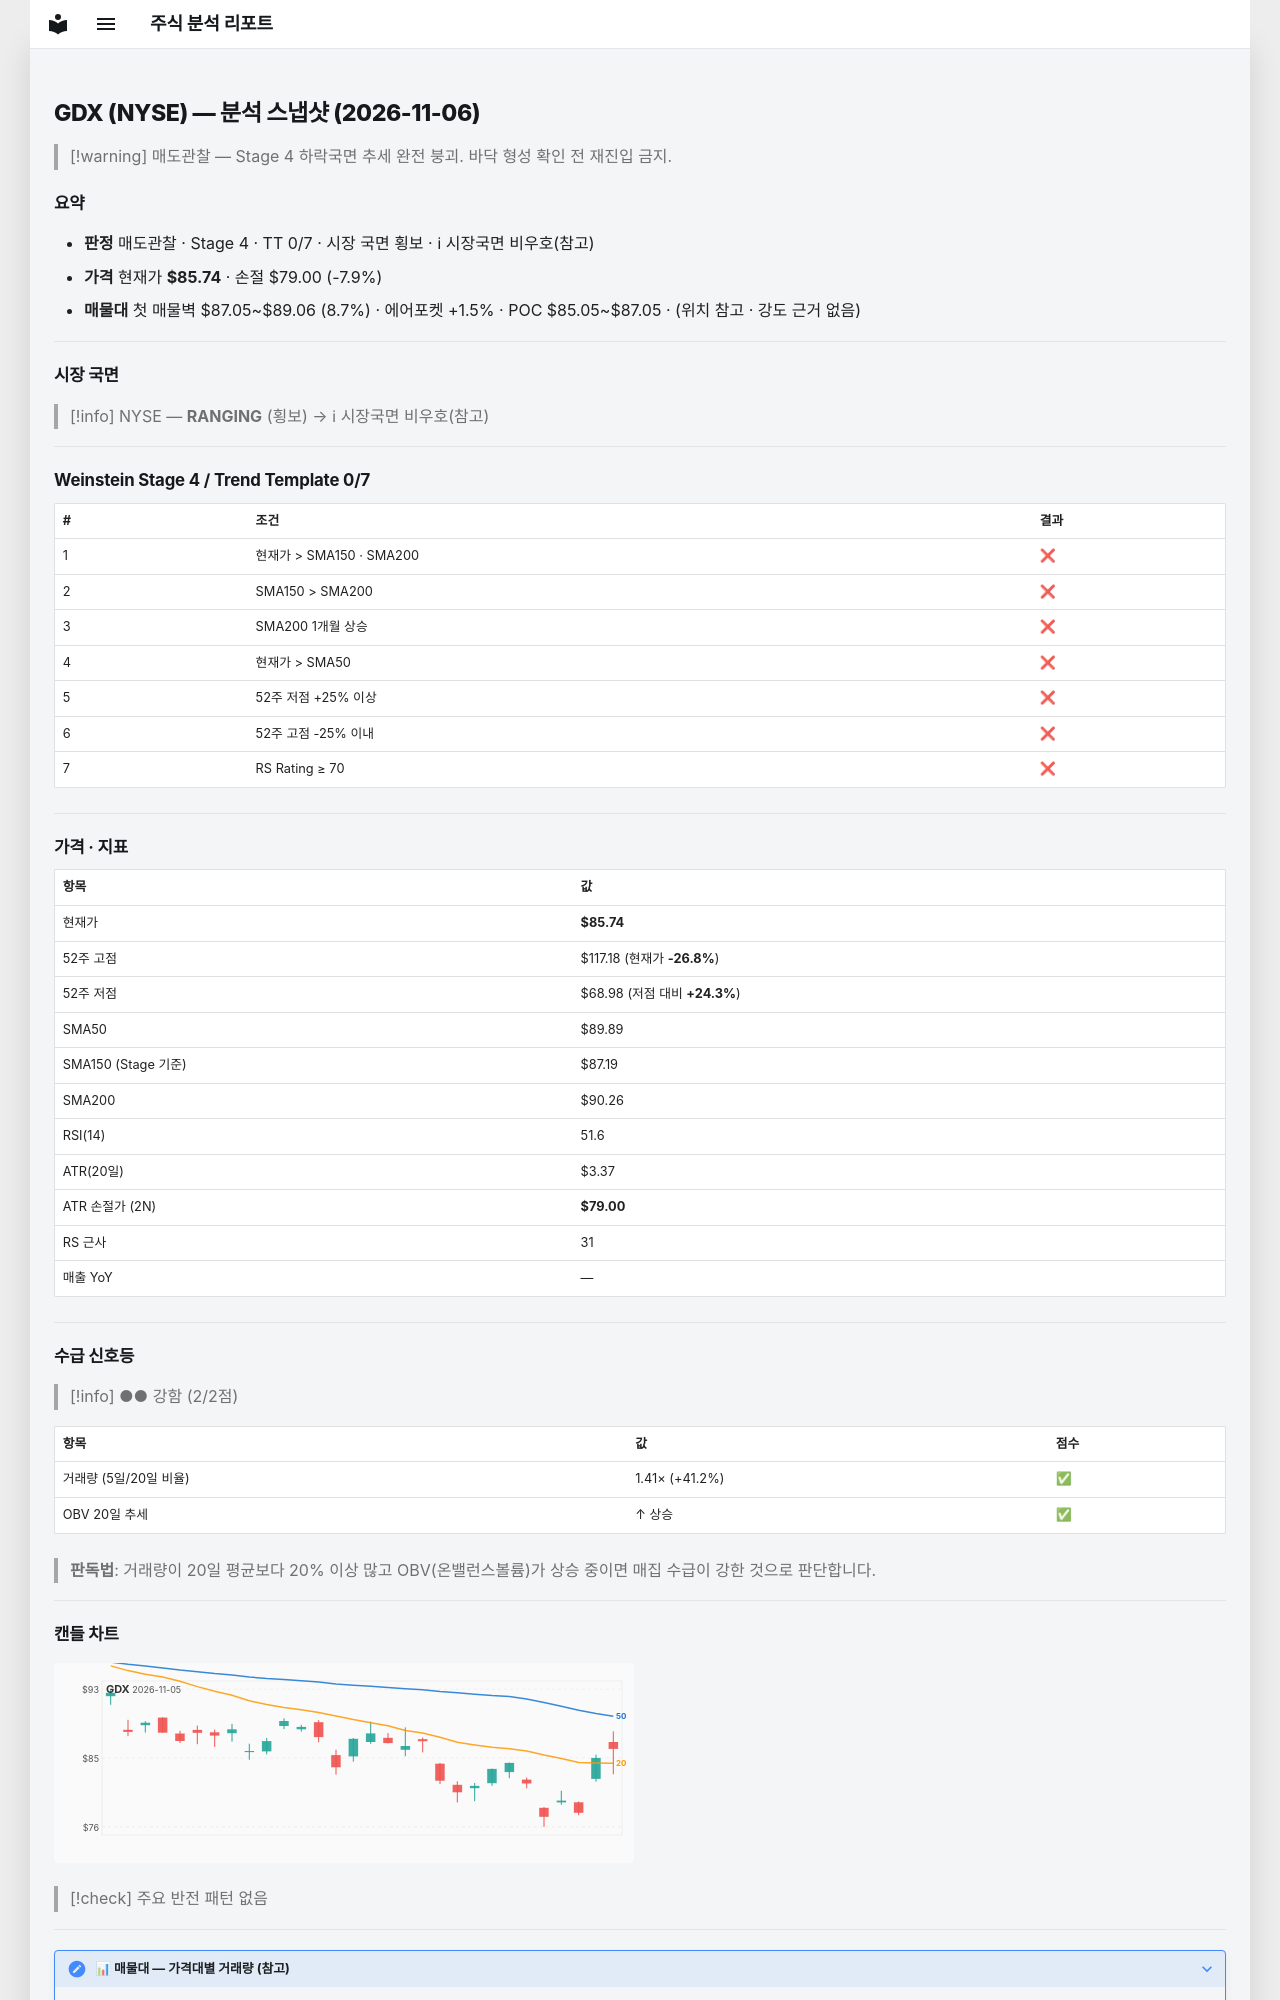

repository: soloandco/stock-reports · page: snapshots/GDX-2026-11-06/index.html · generator: mkdocs

---
type: analysis-snapshot
title: GDX 분석 스냅샷
ticker: GDX
market: NYSE
created: 2026-11-06
updated: 2026-11-06
bar-date: 2026-11-05
verdict: 매도관찰
real-rr: 2.96
sma50-gap-pct: -4.6
weekly-position: 저항대아래
weekly-overhead-price: 105.67
weekly-overhead-pct: 23.2
stage: 4
trend-template-score: 0
tt-max: 7
ma-set: sma-50-150-200
price: 85.73999786376953
stop-price: 79.00464286498291
market-regime: RANGING
supply-demand-score: 2/2
supply-demand-label: 강함
status: tracking
tags:
  - stock-agent
  - watchlist
  - GDX
  - analysis
related:
  - "[[analysis-template]]"
---

# GDX (NYSE) — 분석 스냅샷 (2026-11-06)

> [!warning] 매도관찰 — Stage 4 하락국면
> 추세 완전 붕괴. 바닥 형성 확인 전 재진입 금지.

## 요약

- **판정** 매도관찰 · Stage 4 · TT 0/7 · 시장 국면 횡보 · ℹ 시장국면 비우호(참고)
- **가격** 현재가 **$85.74** · 손절 $79.00 (-7.9%)
- **매물대** 첫 매물벽 $87.05~$89.06 (8.7%) · 에어포켓 +1.5% · POC $85.05~$87.05 · (위치 참고 · 강도 근거 없음)

---

## 시장 국면

> [!info] NYSE — **RANGING** (횡보) → ℹ 시장국면 비우호(참고)

---

## Weinstein Stage 4 / Trend Template 0/7

| # | 조건 | 결과 |
|---|------|------|
| 1 | 현재가 > SMA150 · SMA200 | ❌ |
| 2 | SMA150 > SMA200 | ❌ |
| 3 | SMA200 1개월 상승 | ❌ |
| 4 | 현재가 > SMA50 | ❌ |
| 5 | 52주 저점 +25% 이상 | ❌ |
| 6 | 52주 고점 -25% 이내 | ❌ |
| 7 | RS Rating ≥ 70 | ❌ |

---

## 가격 · 지표

| 항목 | 값 |
|------|---|
| 현재가 | **$85.74** |
| 52주 고점 | $117.18 (현재가 **-26.8%**) |
| 52주 저점 | $68.98 (저점 대비 **+24.3%**) |
| SMA50 | $89.89 |
| SMA150 (Stage 기준) | $87.19 |
| SMA200 | $90.26 |
| RSI(14) | 51.6 |
| ATR(20일) | $3.37 |
| ATR 손절가 (2N) | **$79.00** |
| RS 근사 | 31 |
| 매출 YoY | — |

---
## 수급 신호등

> [!info] ●● 강함 (2/2점)

| 항목 | 값 | 점수 |
|------|------|------|
| 거래량 (5일/20일 비율) | 1.41× (+41.2%) | ✅ |
| OBV 20일 추세 | ↑ 상승 | ✅ |

> **판독법**: 거래량이 20일 평균보다 20% 이상 많고 OBV(온밸런스볼륨)가 상승 중이면 매집 수급이 강한 것으로 판단합니다.

---
